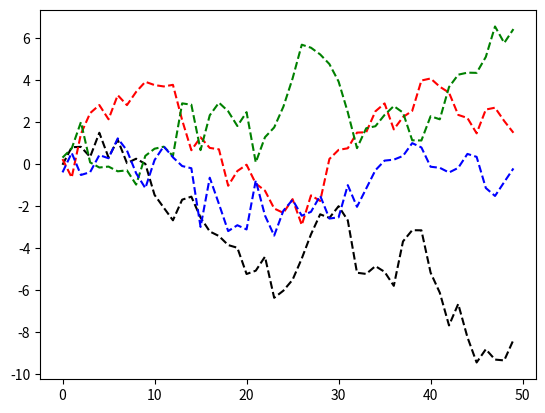

Here is the Python script that generated this plot:
import matplotlib.pyplot as plt
from numpy.random import randn

x1 = randn(50).cumsum()
x2 = randn(50).cumsum()
x3 = randn(50).cumsum()
x4 = randn(50).cumsum()

plt.figure()
plt.plot(x1, 'k--')
plt.plot(x2, 'r--')
plt.plot(x3, 'g--')
plt.plot(x4, 'b--')

plt.savefig('image.png')
